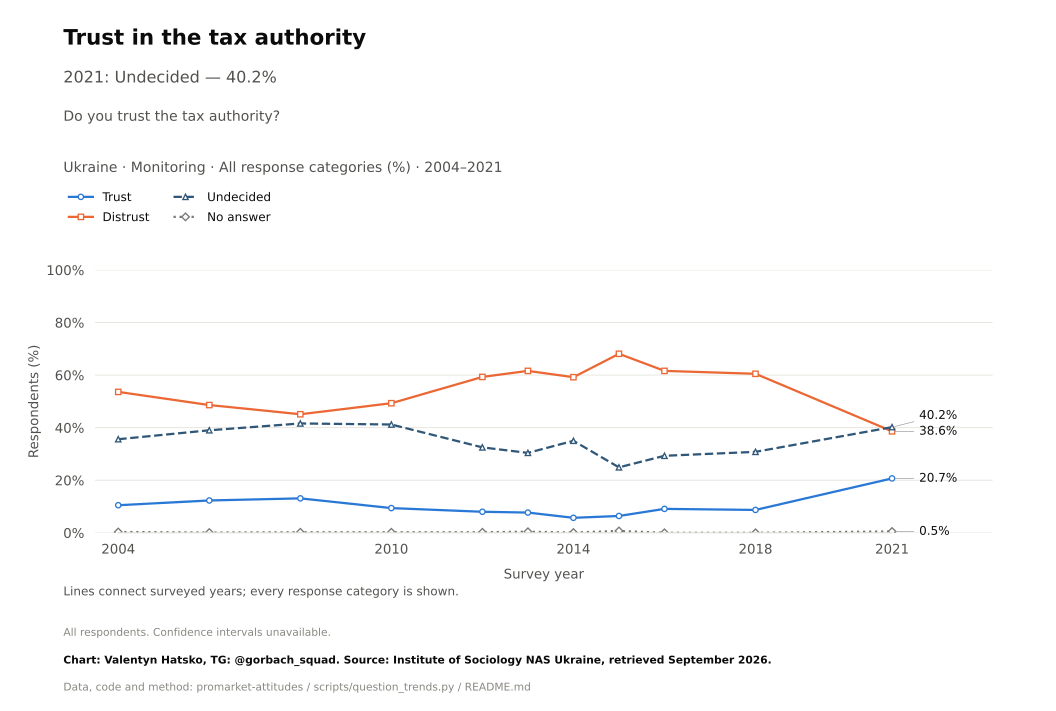

The table this chart was drawn from, first rows:
survey, item, year, question_type, source_file, source_field, source_table, source_sha256, response, estimate, se, ci_low, ci_high, n_valid, n_domain, n_psu, kish_n, weight_sum, weighted, variance_method, denominator, excluded_non_numeric_pct, spontaneous_against_democracy_pct, round
Monitoring, trust_tax_authority, 2004, ordinal, monitoring-2021dlya-tipografii.pdf, d6.8, question_trend_source_cells.csv, , Trust, 10.5, , , , , , , , , , , all respondents as published, , , 
Monitoring, trust_tax_authority, 2006, ordinal, monitoring-2021dlya-tipografii.pdf, d6.8, question_trend_source_cells.csv, , Trust, 12.3, , , , , , , , , , , all respondents as published, , , 
Monitoring, trust_tax_authority, 2008, ordinal, monitoring-2021dlya-tipografii.pdf, d6.8, question_trend_source_cells.csv, , Trust, 13.1, , , , , , , , , , , all respondents as published, , , 
Monitoring, trust_tax_authority, 2010, ordinal, monitoring-2021dlya-tipografii.pdf, d6.8, question_trend_source_cells.csv, , Trust, 9.4, , , , , , , , , , , all respondents as published, , , 
Monitoring, trust_tax_authority, 2012, ordinal, monitoring-2021dlya-tipografii.pdf, d6.8, question_trend_source_cells.csv, , Trust, 8.0, , , , , , , , , , , all respondents as published, , , 
Monitoring, trust_tax_authority, 2013, ordinal, monitoring-2021dlya-tipografii.pdf, d6.8, question_trend_source_cells.csv, , Trust, 7.7, , , , , , , , , , , all respondents as published, , , 
Monitoring, trust_tax_authority, 2014, ordinal, monitoring-2021dlya-tipografii.pdf, d6.8, question_trend_source_cells.csv, , Trust, 5.7, , , , , , , , , , , all respondents as published, , , 
Monitoring, trust_tax_authority, 2015, ordinal, monitoring-2021dlya-tipografii.pdf, d6.8, question_trend_source_cells.csv, , Trust, 6.4, , , , , , , , , , , all respondents as published, , , 
Monitoring, trust_tax_authority, 2016, ordinal, monitoring-2021dlya-tipografii.pdf, d6.8, question_trend_source_cells.csv, , Trust, 9.1, , , , , , , , , , , all respondents as published, , , 
Monitoring, trust_tax_authority, 2018, ordinal, monitoring-2021dlya-tipografii.pdf, d6.8, question_trend_source_cells.csv, , Trust, 8.7, , , , , , , , , , , all respondents as published, , , 
Monitoring, trust_tax_authority, 2021, ordinal, monitoring-2021dlya-tipografii.pdf, d6.8, question_trend_source_cells.csv, , Trust, 20.7, , , , , , , , , , , all respondents as published, , , 
Monitoring, trust_tax_authority, 2004, ordinal, monitoring-2021dlya-tipografii.pdf, d6.8, question_trend_source_cells.csv, , Distrust, 53.6, , , , , , , , , , , all respondents as published, , , 
Monitoring, trust_tax_authority, 2006, ordinal, monitoring-2021dlya-tipografii.pdf, d6.8, question_trend_source_cells.csv, , Distrust, 48.6, , , , , , , , , , , all respondents as published, , , 
Monitoring, trust_tax_authority, 2008, ordinal, monitoring-2021dlya-tipografii.pdf, d6.8, question_trend_source_cells.csv, , Distrust, 45.1, , , , , , , , , , , all respondents as published, , , 
Monitoring, trust_tax_authority, 2010, ordinal, monitoring-2021dlya-tipografii.pdf, d6.8, question_trend_source_cells.csv, , Distrust, 49.3, , , , , , , , , , , all respondents as published, , , 
Monitoring, trust_tax_authority, 2012, ordinal, monitoring-2021dlya-tipografii.pdf, d6.8, question_trend_source_cells.csv, , Distrust, 59.3, , , , , , , , , , , all respondents as published, , , 
Monitoring, trust_tax_authority, 2013, ordinal, monitoring-2021dlya-tipografii.pdf, d6.8, question_trend_source_cells.csv, , Distrust, 61.6, , , , , , , , , , , all respondents as published, , , 
Monitoring, trust_tax_authority, 2014, ordinal, monitoring-2021dlya-tipografii.pdf, d6.8, question_trend_source_cells.csv, , Distrust, 59.2, , , , , , , , , , , all respondents as published, , , 
Monitoring, trust_tax_authority, 2015, ordinal, monitoring-2021dlya-tipografii.pdf, d6.8, question_trend_source_cells.csv, , Distrust, 68.1, , , , , , , , , , , all respondents as published, , , 
Monitoring, trust_tax_authority, 2016, ordinal, monitoring-2021dlya-tipografii.pdf, d6.8, question_trend_source_cells.csv, , Distrust, 61.6, , , , , , , , , , , all respondents as published, , , 
Monitoring, trust_tax_authority, 2018, ordinal, monitoring-2021dlya-tipografii.pdf, d6.8, question_trend_source_cells.csv, , Distrust, 60.5, , , , , , , , , , , all respondents as published, , , 
Monitoring, trust_tax_authority, 2021, ordinal, monitoring-2021dlya-tipografii.pdf, d6.8, question_trend_source_cells.csv, , Distrust, 38.6, , , , , , , , , , , all respondents as published, , , 
Monitoring, trust_tax_authority, 2004, ordinal, monitoring-2021dlya-tipografii.pdf, d6.8, question_trend_source_cells.csv, , Undecided, 35.6, , , , , , , , , , , all respondents as published, , , 
Monitoring, trust_tax_authority, 2006, ordinal, monitoring-2021dlya-tipografii.pdf, d6.8, question_trend_source_cells.csv, , Undecided, 39.0, , , , , , , , , , , all respondents as published, , , 
Monitoring, trust_tax_authority, 2008, ordinal, monitoring-2021dlya-tipografii.pdf, d6.8, question_trend_source_cells.csv, , Undecided, 41.6, , , , , , , , , , , all respondents as published, , , 
Monitoring, trust_tax_authority, 2010, ordinal, monitoring-2021dlya-tipografii.pdf, d6.8, question_trend_source_cells.csv, , Undecided, 41.2, , , , , , , , , , , all respondents as published, , , 
Monitoring, trust_tax_authority, 2012, ordinal, monitoring-2021dlya-tipografii.pdf, d6.8, question_trend_source_cells.csv, , Undecided, 32.5, , , , , , , , , , , all respondents as published, , , 
Monitoring, trust_tax_authority, 2013, ordinal, monitoring-2021dlya-tipografii.pdf, d6.8, question_trend_source_cells.csv, , Undecided, 30.4, , , , , , , , , , , all respondents as published, , , 
Monitoring, trust_tax_authority, 2014, ordinal, monitoring-2021dlya-tipografii.pdf, d6.8, question_trend_source_cells.csv, , Undecided, 35.0, , , , , , , , , , , all respondents as published, , , 
Monitoring, trust_tax_authority, 2015, ordinal, monitoring-2021dlya-tipografii.pdf, d6.8, question_trend_source_cells.csv, , Undecided, 24.9, , , , , , , , , , , all respondents as published, , , 
Monitoring, trust_tax_authority, 2016, ordinal, monitoring-2021dlya-tipografii.pdf, d6.8, question_trend_source_cells.csv, , Undecided, 29.3, , , , , , , , , , , all respondents as published, , , 
Monitoring, trust_tax_authority, 2018, ordinal, monitoring-2021dlya-tipografii.pdf, d6.8, question_trend_source_cells.csv, , Undecided, 30.8, , , , , , , , , , , all respondents as published, , , 
Monitoring, trust_tax_authority, 2021, ordinal, monitoring-2021dlya-tipografii.pdf, d6.8, question_trend_source_cells.csv, , Undecided, 40.2, , , , , , , , , , , all respondents as published, , , 
Monitoring, trust_tax_authority, 2004, ordinal, monitoring-2021dlya-tipografii.pdf, d6.8, question_trend_source_cells.csv, , No answer, 0.3, , , , , , , , , , , all respondents as published, , , 
Monitoring, trust_tax_authority, 2006, ordinal, monitoring-2021dlya-tipografii.pdf, d6.8, question_trend_source_cells.csv, , No answer, 0.1, , , , , , , , , , , all respondents as published, , , 
Monitoring, trust_tax_authority, 2008, ordinal, monitoring-2021dlya-tipografii.pdf, d6.8, question_trend_source_cells.csv, , No answer, 0.2, , , , , , , , , , , all respondents as published, , , 
Monitoring, trust_tax_authority, 2010, ordinal, monitoring-2021dlya-tipografii.pdf, d6.8, question_trend_source_cells.csv, , No answer, 0.2, , , , , , , , , , , all respondents as published, , , 
Monitoring, trust_tax_authority, 2012, ordinal, monitoring-2021dlya-tipografii.pdf, d6.8, question_trend_source_cells.csv, , No answer, 0.2, , , , , , , , , , , all respondents as published, , , 
Monitoring, trust_tax_authority, 2013, ordinal, monitoring-2021dlya-tipografii.pdf, d6.8, question_trend_source_cells.csv, , No answer, 0.4, , , , , , , , , , , all respondents as published, , , 
Monitoring, trust_tax_authority, 2014, ordinal, monitoring-2021dlya-tipografii.pdf, d6.8, question_trend_source_cells.csv, , No answer, 0.1, , , , , , , , , , , all respondents as published, , , 
Monitoring, trust_tax_authority, 2015, ordinal, monitoring-2021dlya-tipografii.pdf, d6.8, question_trend_source_cells.csv, , No answer, 0.7, , , , , , , , , , , all respondents as published, , , 
Monitoring, trust_tax_authority, 2016, ordinal, monitoring-2021dlya-tipografii.pdf, d6.8, question_trend_source_cells.csv, , No answer, 0.0, , , , , , , , , , , all respondents as published, , , 
Monitoring, trust_tax_authority, 2018, ordinal, monitoring-2021dlya-tipografii.pdf, d6.8, question_trend_source_cells.csv, , No answer, 0.0, , , , , , , , , , , all respondents as published, , , 
Monitoring, trust_tax_authority, 2021, ordinal, monitoring-2021dlya-tipografii.pdf, d6.8, question_trend_source_cells.csv, , No answer, 0.5, , , , , , , , , , , all respondents as published, , , 
